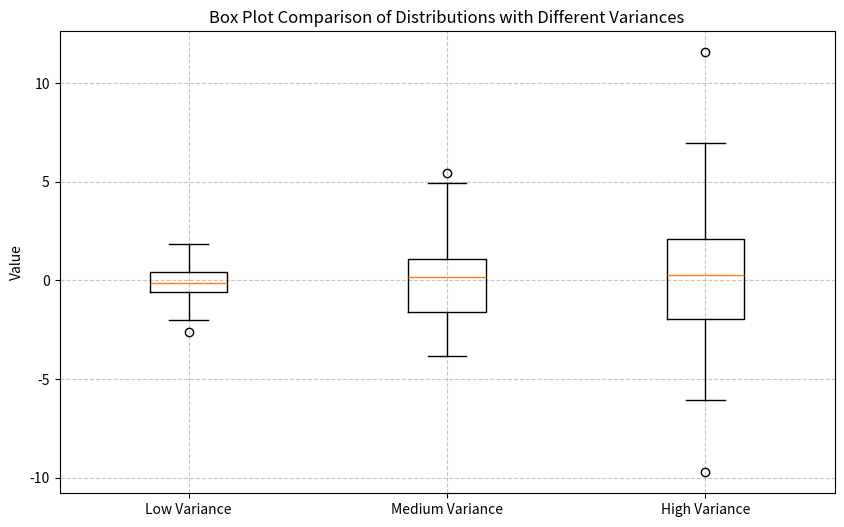

Reproduce this figure in Python.
# Example 1: Basic Box Plot with Matplotlib
# This example shows how to create a simple box plot to compare distributions

# Import required libraries
import matplotlib.pyplot as plt
import numpy as np

# Set a random seed for reproducibility
np.random.seed(42)
# Generate three datasets with different variances
# We'll create data with low, medium, and high variance
low_variance = np.random.normal(0, 1, 100)    # Standard deviation = 1
medium_variance = np.random.normal(0, 2, 100)  # Standard deviation = 2
high_variance = np.random.normal(0, 3, 100)    # Standard deviation = 3

# Create a list of our datasets
data = [low_variance, medium_variance, high_variance]

# Create a figure and axis
fig, ax = plt.subplots(figsize=(10, 6))

# Create a box plot on the axis
# The boxplot function takes a list of datasets
box_plot = ax.boxplot(data)

# Add labels to make the plot more readable
ax.set_xticklabels(['Low Variance', 'Medium Variance', 'High Variance'])
ax.set_ylabel('Value')
ax.set_title('Box Plot Comparison of Distributions with Different Variances')

# Add a grid to make it easier to read values
ax.grid(True, linestyle='--', alpha=0.7)

# Display the plot
plt.savefig('plot.png')

# Box plot components:
# - Box: Shows the Interquartile Range (IQR) - middle 50% of data
# - Line in box: Median (50th percentile)
# - Bottom of box: First quartile (25th percentile)
# - Top of box: Third quartile (75th percentile)
# - Whiskers: Extend to the most extreme data points within 1.5 * IQR
# - Points beyond whiskers: Potential outliers